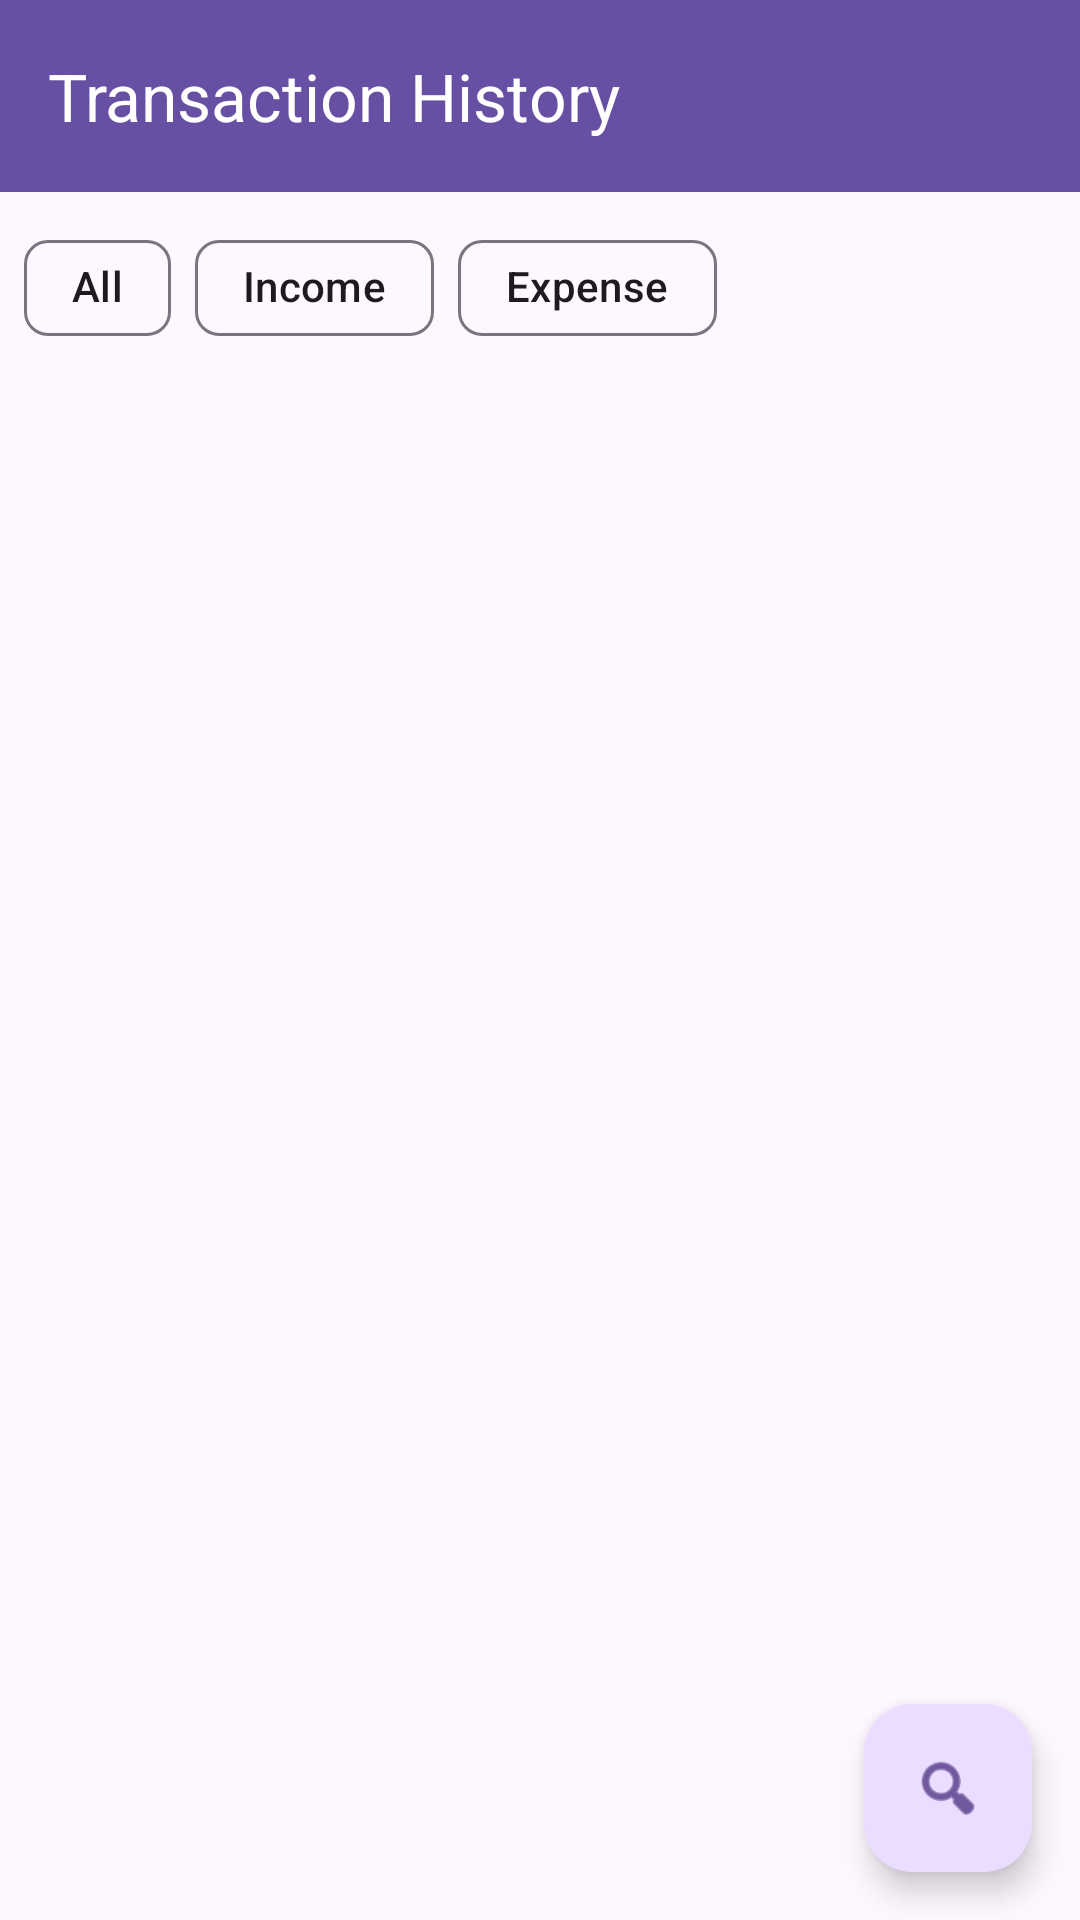

Android layout source for this screen:
<!-- AndroidManifest.xml: application theme Theme.Haripath -->
<!-- res/layout/activity_transaction_history.xml -->
<?xml version="1.0" encoding="utf-8"?>
<androidx.coordinatorlayout.widget.CoordinatorLayout xmlns:android="http://schemas.android.com/apk/res/android"
    xmlns:app="http://schemas.android.com/apk/res-auto"
    android:layout_width="match_parent"
    android:layout_height="match_parent"
    android:fitsSystemWindows="true">

    <com.google.android.material.appbar.AppBarLayout
        android:layout_width="match_parent"
        android:layout_height="wrap_content"
        android:fitsSystemWindows="true">

        <androidx.appcompat.widget.Toolbar
            android:id="@+id/toolbar"
            android:layout_width="match_parent"
            android:layout_height="?attr/actionBarSize"
            android:background="?attr/colorPrimary"
            android:fitsSystemWindows="true"
            app:title="Transaction History"
            app:titleTextColor="@color/white" />

        <com.google.android.material.chip.ChipGroup
            android:id="@+id/filterChipGroup"
            android:layout_width="match_parent"
            android:layout_height="wrap_content"
            android:padding="8dp"
            app:singleSelection="true">

            <com.google.android.material.chip.Chip
                android:id="@+id/allChip"
                android:layout_width="wrap_content"
                android:layout_height="wrap_content"
                android:text="All"
                android:checked="true" />

            <com.google.android.material.chip.Chip
                android:id="@+id/incomeChip"
                android:layout_width="wrap_content"
                android:layout_height="wrap_content"
                android:text="Income" />

            <com.google.android.material.chip.Chip
                android:id="@+id/expenseChip"
                android:layout_width="wrap_content"
                android:layout_height="wrap_content"
                android:text="Expense" />

        </com.google.android.material.chip.ChipGroup>

    </com.google.android.material.appbar.AppBarLayout>

    <androidx.recyclerview.widget.RecyclerView
        android:id="@+id/transactionsRecyclerView"
        android:layout_width="match_parent"
        android:layout_height="match_parent"
        android:paddingBottom="72dp"
        app:layout_behavior="@string/appbar_scrolling_view_behavior" />

    <com.google.android.material.floatingactionbutton.FloatingActionButton
        android:id="@+id/fabFilter"
        android:layout_width="wrap_content"
        android:layout_height="wrap_content"
        android:layout_gravity="bottom|end"
        android:layout_margin="16dp"
        android:layout_marginBottom="72dp"
        android:contentDescription="Filter"
        app:srcCompat="@android:drawable/ic_menu_search" />

</androidx.coordinatorlayout.widget.CoordinatorLayout>
<!-- resources referenced by this layout -->
<resources>
  <color name="white">#FFFFFFFF</color>
  <style name="Theme.Haripath" parent="Base.Theme.Haripath" />
  <style name="Base.Theme.Haripath" parent="Theme.Material3.DayNight.NoActionBar">
          
          
      </style>
</resources>
